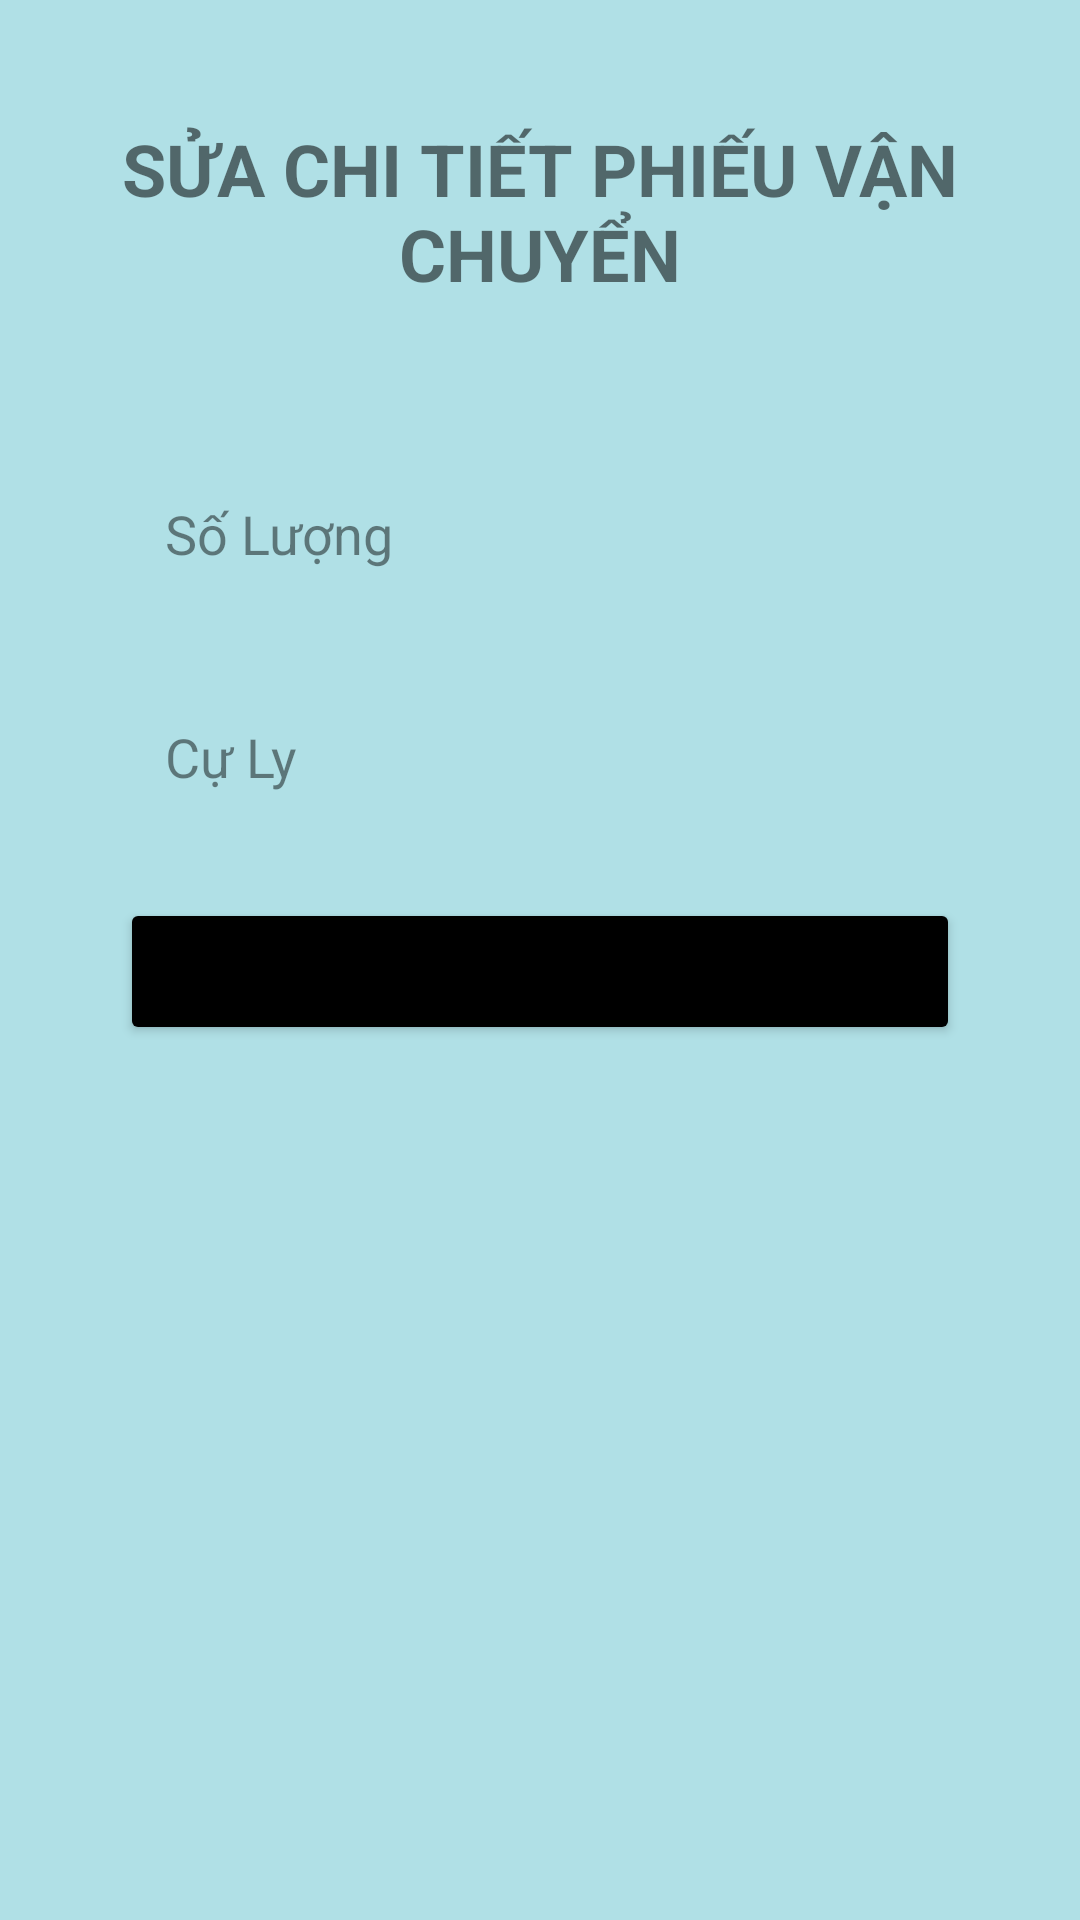

Reconstruct the res/layout file that produces this screen, plus the resources it refers to.
<!-- AndroidManifest.xml: application theme Theme.MyApplication -->
<!-- res/layout/activity_sua_ct_pvc.xml -->
<?xml version="1.0" encoding="utf-8"?>
<LinearLayout xmlns:android="http://schemas.android.com/apk/res/android"
    xmlns:app="http://schemas.android.com/apk/res-auto"
    xmlns:tools="http://schemas.android.com/tools"
    android:layout_width="match_parent"
    android:layout_height="match_parent"
    android:background="#B0E0E6"
    tools:context=".ThemCTActivity">

    <LinearLayout
        android:layout_width="match_parent"
        android:layout_height="match_parent"
        android:layout_margin="20dp"
        android:backgroundTint="#FFFFFF"
        android:orientation="vertical">

        <ImageView
            android:id="@+id/btnReturn4"
            android:layout_width="match_parent"
            android:layout_height="wrap_content"
            android:src="@drawable/back1" />

        <TextView
            android:id="@+id/txtSuaCT_PVC"
            android:layout_width="match_parent"
            android:layout_height="wrap_content"
            android:padding="20dp"
            android:text="Sửa chi tiết phiếu vận chuyển"
            android:textAlignment="center"
            android:textAllCaps="true"
            android:textSize="24sp"
            android:textStyle="bold" />

        <LinearLayout
            android:layout_width="match_parent"
            android:layout_height="match_parent"
            android:layout_gravity="center"

            android:orientation="vertical"
            android:padding="10dp">

            <EditText
                android:id="@+id/edtSuaSL"
                android:layout_width="match_parent"
                android:layout_height="wrap_content"
                android:layout_marginLeft="10dp"
                android:layout_marginTop="20dp"
                android:layout_marginRight="10dp"
                android:background="@drawable/shape_email"
                android:drawablePadding="10dp"
                android:hint="@string/SL"
                android:padding="15dp"
                android:textColor="@color/black"
                android:textColorHighlight="@color/black"
                android:textColorHint="#79000000" />

            <EditText
                android:id="@+id/edtSuaCL"
                android:layout_width="match_parent"
                android:layout_height="wrap_content"
                android:layout_marginLeft="10dp"
                android:layout_marginTop="20dp"
                android:layout_marginRight="10dp"
                android:background="@drawable/shape_email"
                android:drawablePadding="10dp"
                android:hint="@string/Cly"
                android:padding="15dp"
                android:textColor="@color/black"
                android:textColorHighlight="@color/black"
                android:textColorHint="#79000000" />


            <LinearLayout
                android:layout_width="match_parent"
                android:layout_height="wrap_content"
                android:orientation="horizontal">

                <Button
                    android:id="@+id/btnSuaCT_PVC"
                    android:layout_width="match_parent"
                    android:layout_height="wrap_content"
                    android:layout_marginLeft="10dp"
                    android:layout_marginTop="20dp"
                    android:layout_marginRight="10dp"
                    android:layout_marginBottom="10dp"
                    android:backgroundTint="@color/black"
                    android:padding="15dp"
                    app:cornerRadius="25dp"
                    android:text="Sửa CT_PVC" />
            </LinearLayout>
        </LinearLayout>
    </LinearLayout>

</LinearLayout>
<!-- resources referenced by this layout -->
<resources>
  <string name="Cly">Cự Ly</string>
  <string name="SL">Số Lượng</string>
  <style name="Theme.MyApplication" parent="Theme.MaterialComponents.DayNight.DarkActionBar">
          
          <item name="colorPrimary">@color/purple_500</item>
          <item name="colorPrimaryVariant">@color/purple_700</item>
          <item name="colorOnPrimary">@color/white</item>
          
          <item name="colorSecondary">@color/teal_200</item>
          <item name="colorSecondaryVariant">@color/teal_700</item>
          <item name="colorOnSecondary">@color/black</item>
          
          <item name="android:statusBarColor" tools:targetApi="l">?attr/colorPrimaryVariant</item>
          
      </style>
  <!-- not gathered from this repository: default colours our renderer supplied (Android Studio template values) -->
  <color name="purple_500">#FF6200EE</color>
  <color name="purple_700">#FF3700B3</color>
  <color name="teal_200">#FF03DAC5</color>
  <color name="teal_700">#FF018786</color>
  <color name="black">#FF000000</color>
  <color name="white">#FFFFFFFF</color>
</resources>
